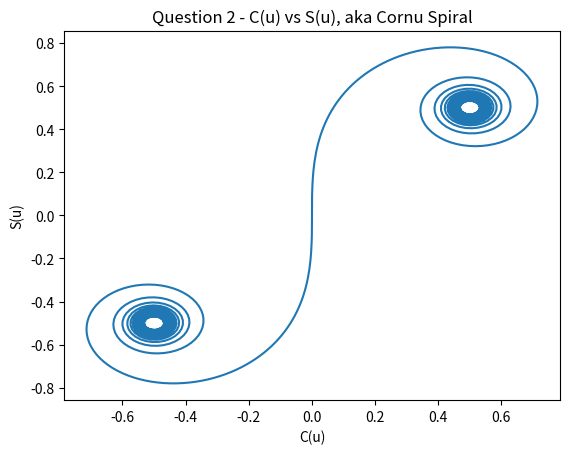

This chart was generated by the following Python code:
# -*- coding: utf-8 -*-
"""
Created on Fri Nov 10 11:28:42 2023

@author: Hardeep Kaur Gill

Class Test - Question 2


"""

#import libraries
import numpy as np
import matplotlib.pyplot as plt

#define the function i am using for this exercise
def f(x):
    return np.cos((np.pi*x**2)/2)

def g(x):
    return np.sin((np.pi*x**2)/2)

def simpRule(steps, start , end, func):
    #steps are the integration points
    #start is the start of the integral
    #end is the end of the integral
    #func chooses which function to use out of the 2 above(either f(x), or g(x))
      #0 is f(x)
      #1 is g(x)
    
    #define the step size
    h = (end-start)/steps 
    #print("H: ", h) manually checked if h is even, it is 0.002
    
    if(func == 0):
        ans = f(start) + f(end)
        odd, even = 0, 0
        
        
        x = start - h
        
        for n in range(1, steps, 2):
            x = x + 2*h
            odd = odd + 4*f(x)
            
        x = start
        for n in range(2, steps, 2):
            x = x + 2*h
            even = even + 2*f(x)
            
        ans = odd + even + ans
        ans = ans * h *(1/3)
        
        return ans
    else:
        ans = g(start) + g(end)
        odd, even = 0, 0
        
        
        x = start - h
        
        for n in range(1, steps, 2):
            x = x + 2*h
            odd = odd + 4*g(x)
            
        x = start
        for n in range(2, steps, 2):
            x = x + 2*h
            even = even + 2*g(x)
            
        ans = odd + even + ans
        ans = ans * h *(1/3)
        
        return ans

#-----------main code------------------
points = 500
num = 1000
#print the result for the first required integral
print(simpRule(points, 0, 1, 0))

#print the result for the second required integral
print(simpRule(points, 0, 0.5, 1))

#define u values of the graph
u = np.linspace(-10, 10, num) 

#define c(u) as it is the y axis of the graph
c = np.array(simpRule(points, 0, u, 0))

#define s(u) as it is the x axis of the graph
s = np.array(simpRule(points, 0, u, 1))

#plot the graph
plt.plot(s, c)
plt.xlabel("C(u)")
plt.ylabel("S(u)")
plt.title("Question 2 - C(u) vs S(u), aka Cornu Spiral")
